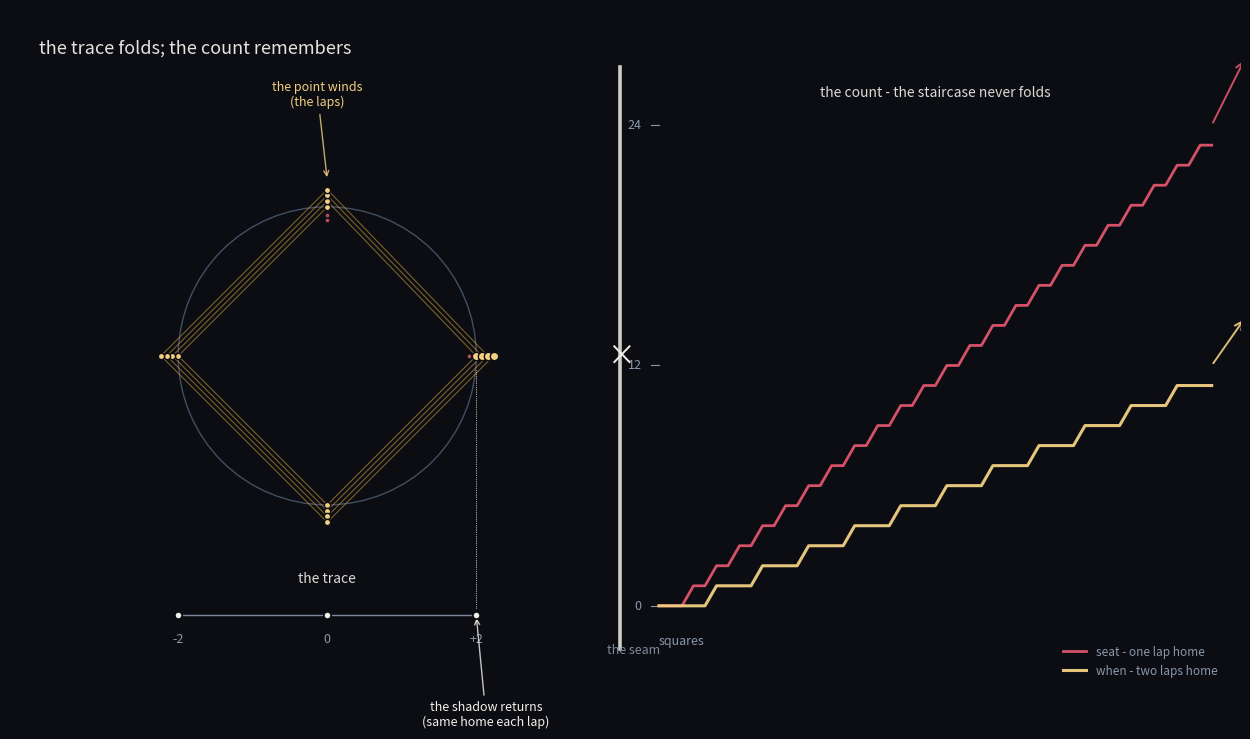

The matplotlib source for this figure: (Note: this script raises an exception after producing the figure.)
#!/usr/bin/env python3
"""trace-laps-cover.py

Cover for the trace-laps piece. "measurement folds; counting doesn't."

Left: the trace, the measured. A gold point winds an expanding spiral around a
circle - each full turn is one lap, and the spiral visibly counts the laps. Its
shadow on the horizontal diameter is the trace: it lands on the same few spots
(-2, 0, +2) every lap, returning home identically. The point knows the lap; the
shadow does not. (For the seat, one lap home; for the when, two.)

Right: the count, the counted. Two step-lines climb - crimson the seat's home
every two squares, gold the when's home every four. The staircases never fold;
they rise off the top of the frame. The sign is not in the state; it is the
parity of the laps home, and the staircase remembers the laps.

The seam between them: a thin vertical line with a twist - the sign, no color
of its own.
"""

import numpy as np
import matplotlib
matplotlib.use("Agg")
import matplotlib.pyplot as plt
from matplotlib.patches import Circle, FancyArrowPatch

GOLD = "#d9a441"
GOLD_EDGE = "#f2cf82"
CRIMSON = "#c02942"
CRIMSON_EDGE = "#e0556e"
SEAM = "#f2f0e8"
BG = "#0b0d12"
EDGE_DARK = "#5a6b86"
FAINT = "#8a97ab"

W, H = 12.8, 7.2
fig, ax = plt.subplots(figsize=(W, H), facecolor=BG)
ax.set_facecolor(BG)

# ================= LEFT: the trace =================
cx, cy, R = 3.3, 3.6, 1.55

# the circle, faint
ax.add_patch(Circle((cx, cy), R, fill=False, color=EDGE_DARK, lw=1.0,
                    alpha=0.7, zorder=1))
# the horizontal diameter = the trace axis (drawn below the circle at y=0.9)
taxis_y = 0.9
ax.plot([cx - R, cx + R], [taxis_y, taxis_y], color=FAINT, lw=1.0, alpha=0.9,
        zorder=2)
for xx, lab in ((cx - R, "-2"), (cx, "0"), (cx + R, "+2")):
    ax.text(xx, taxis_y - 0.28, lab, color=FAINT, fontsize=9, ha="center",
            zorder=3)
ax.text(cx, taxis_y + 0.34, "the trace", color=SEAM, fontsize=10, ha="center",
        alpha=0.9, zorder=3)

# the winding: a gold point, one quarter-turn per square, laps creep outward
# n = 1..16  (four laps), angle = n*pi/2, radius = R + 0.06*lap
for n in range(1, 17):
    th = n * np.pi / 2.0
    lap = (n - 1) // 4
    r = R + 0.06 * lap
    px, py = cx + r * np.cos(th), cy + r * np.sin(th)
    # faint path from the previous point (winding direction)
    th0 = (n - 1) * np.pi / 2.0
    lap0 = (n - 2) // 4 if n > 1 else 0
    r0 = R + 0.06 * lap0
    x0, y0 = cx + r0 * np.cos(th0), cy + r0 * np.sin(th0)
    if n > 1:
        ax.plot([x0, px], [y0, py], color=GOLD, lw=0.8, alpha=0.55, zorder=2)
    # the point
    ax.plot([px], [py], marker="o", ms=6 if n % 4 == 0 else 4.5,
            color=GOLD_EDGE, mec=BG, zorder=5)
    # its projection onto the trace axis: the shadow uses the FIXED circle
    # (pure angle), so it returns to the same spots every lap.
    sx = cx + R * np.cos(th)
    ax.plot([sx], [taxis_y], marker="o", ms=5, color=SEAM, mec=BG, zorder=5)
    if n % 4 == 0:
        # faint drop-line only at the homes
        ax.plot([sx, sx], [taxis_y + 0.08, cy - 0.15], color=SEAM, lw=0.5,
                ls=":", alpha=0.45, zorder=1)

# annotation: the shadow returns, the point winds
ax.annotate("the point winds\n(the laps)", xy=(cx + (R + 0.28) * np.cos(np.pi / 2),
            cy + (R + 0.28) * np.sin(np.pi / 2)), xytext=(cx - 0.1, cy + 2.6),
            color=GOLD_EDGE, fontsize=9, ha="center",
            arrowprops=dict(arrowstyle="->", color=GOLD_EDGE, lw=1.0, alpha=0.8))
ax.annotate("the shadow returns\n(same home each lap)",
            xy=(cx + R, taxis_y), xytext=(cx + R + 0.1, taxis_y - 1.15),
            color=SEAM, fontsize=9, ha="center",
            arrowprops=dict(arrowstyle="->", color=SEAM, lw=1.0, alpha=0.8))

# the seat's faster home: a crimson point, one lap every 2 squares
for n in range(1, 13):
    th = (n % 2) * np.pi / 2.0 if n % 2 else 0.0
    lap = n // 2
    r = R - 0.14 + 0.06 * lap
    px, py = cx + r * np.cos(th), cy + r * np.sin(th)
    ax.plot([px], [py], marker="o", ms=3.5, color=CRIMSON_EDGE, mec=BG,
            alpha=0.85, zorder=4)

# ================= SEAM =================
sx = 6.35
ax.plot([sx, sx], [0.55, 6.6], color=SEAM, lw=2.6, alpha=0.85, zorder=6)
ax.text(sx, 3.6, "\u00d7", color=SEAM, fontsize=20, ha="center", va="center",
        zorder=7)
ax.text(sx + 0.14, 0.5, "the seam", color=FAINT, fontsize=9, ha="center",
        alpha=0.9, zorder=7)

# ================= RIGHT: the count =================
# two step-lines: crimson the seat (home every 2 squares), gold the when
# (home every 4). x = squares, y = laps. They climb and never fold.
x0r, x1r, y0r = 6.75, 12.5, 1.0
# seat: squares 0..48, lap at each even square; when: lap at each multiple of 4
sq = np.arange(0, 49)
seat_y = np.zeros_like(sq, dtype=float)
when_y = np.zeros_like(sq, dtype=float)
seat_laps = when_laps = 0
for i, n in enumerate(sq):
    seat_y[i] = seat_laps
    when_y[i] = when_laps
    if n % 2 == 0 and n > 0:
        seat_laps += 1
    if n % 4 == 0 and n > 0:
        when_laps += 1

xs = x0r + (sq / 48.0) * (x1r - x0r)
# scale y so the climb is visible: seat reaches 24, when reaches 12 -> 24 ticks
def Y(laps):
    return y0r + (laps / 24.0) * 5.0

ax.plot(xs, Y(seat_y), color=CRIMSON_EDGE, lw=2.0, alpha=0.95, zorder=3,
        label="seat - one lap home")
ax.plot(xs, Y(when_y), color=GOLD_EDGE, lw=2.2, alpha=0.95, zorder=4,
        label="when - two laps home")
# the open top edge: arrows off the frame
ax.add_patch(FancyArrowPatch((xs[-1], Y(seat_laps)), (x1r + 0.35, Y(seat_laps) + 0.7),
                             arrowstyle="->", color=CRIMSON_EDGE, lw=1.4,
                             alpha=0.9, mutation_scale=14, zorder=5))
ax.add_patch(FancyArrowPatch((xs[-1], Y(when_laps)), (x1r + 0.35, Y(when_laps) + 0.5),
                             arrowstyle="->", color=GOLD_EDGE, lw=1.4,
                             alpha=0.9, mutation_scale=14, zorder=5))

# axis markings
for yy, lab in ((y0r, "0"), (y0r + 2.5, "12"), (y0r + 5.0, "24")):
    ax.plot([x0r - 0.08, x0r], [yy, yy], color=FAINT, lw=0.8, zorder=2)
    ax.text(x0r - 0.18, yy, lab, color=FAINT, fontsize=9, ha="right", va="center",
            zorder=3)
ax.text(x0r, y0r - 0.4, "squares", color=FAINT, fontsize=9, zorder=3)
ax.text((x0r + x1r) / 2, y0r + 5.3, "the count - the staircase never folds",
        color=SEAM, fontsize=10, ha="center", alpha=0.9, zorder=3)
ax.legend(loc="lower right", fontsize=8.5, frameon=False, labelcolor=FAINT,
          ncol=1, bbox_to_anchor=(0.99, 0.02))

# title
ax.text(0.3, 6.75, "the trace folds; the count remembers",
        color=SEAM, fontsize=13, ha="left", alpha=0.95, zorder=6)

ax.set_xlim(0, W)
ax.set_ylim(0, H)
ax.set_aspect("equal")
ax.set_axis_off()
ax.grid(False)

plt.tight_layout(pad=0.2)
plt.savefig("assets/trace-laps-cover.png", facecolor=BG, bbox_inches="tight",
            pad_inches=0.06)
print("wrote assets/trace-laps-cover.png")
